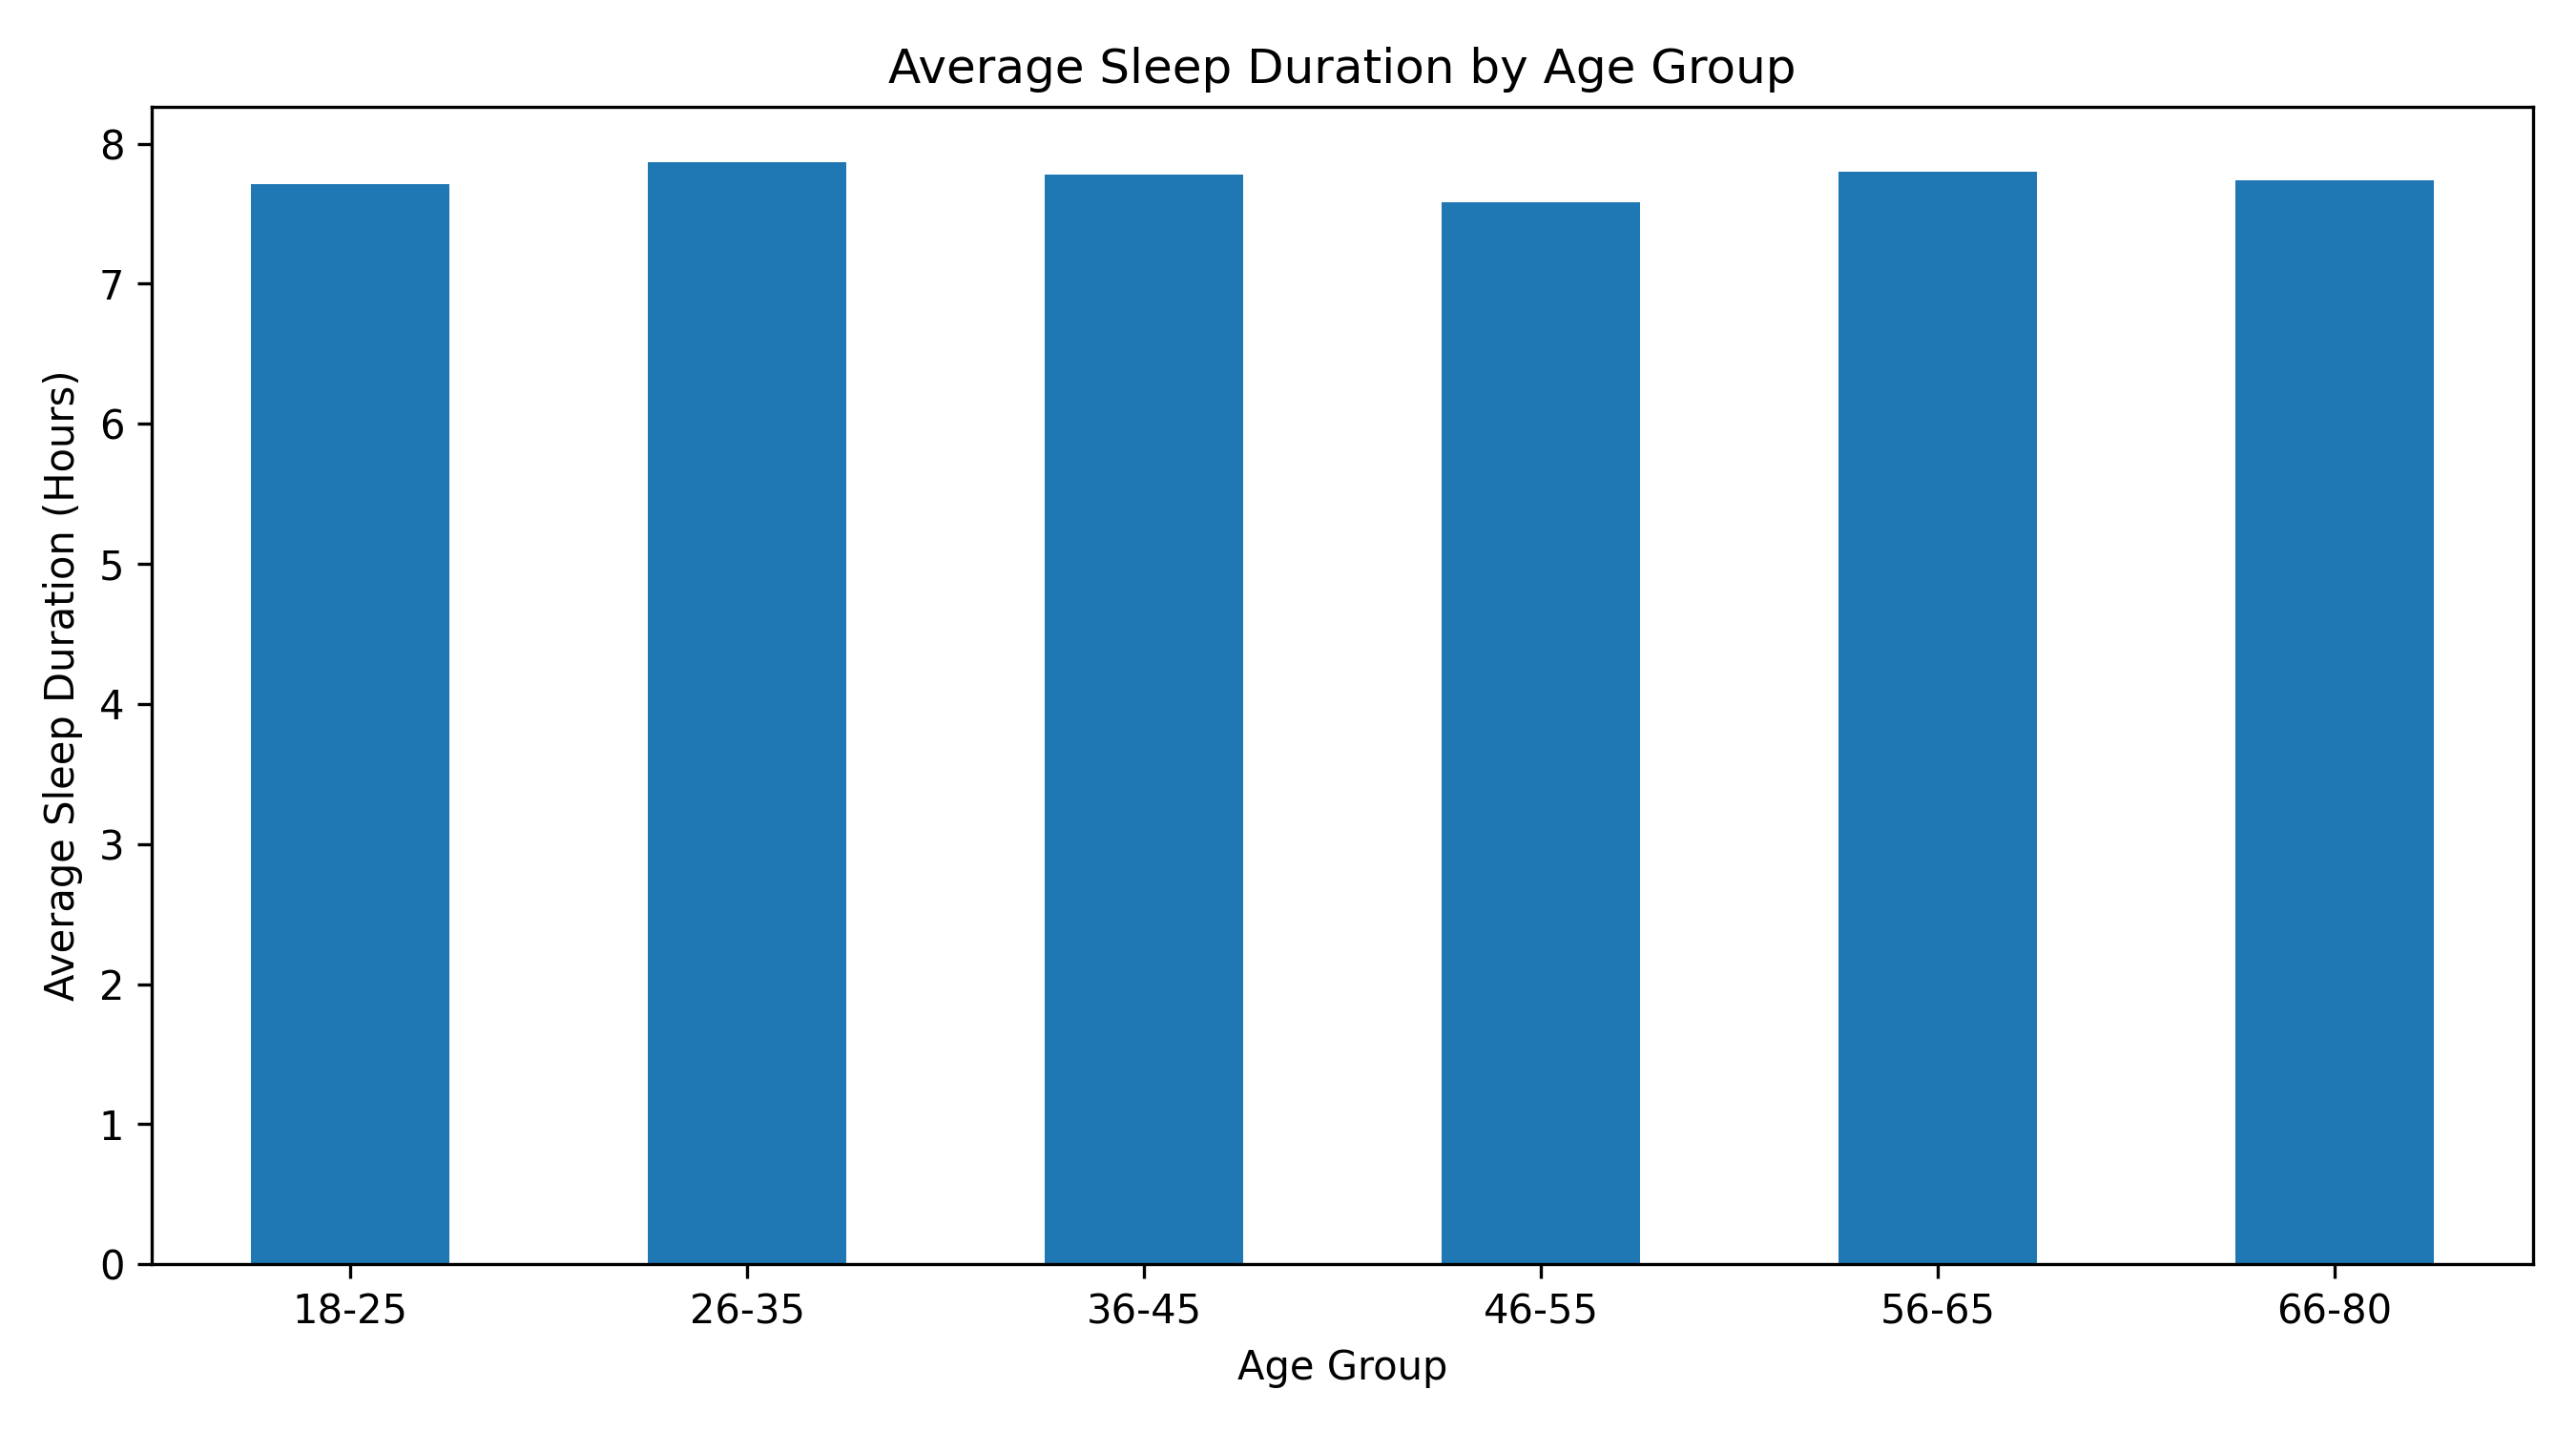

Data behind this chart, as committed beside it:
Age Group, mean, count
18-25, 7.71, 179
26-35, 7.87, 274
36-45, 7.78, 248
46-55, 7.58, 224
56-65, 7.8, 239
66-80, 7.74, 336
